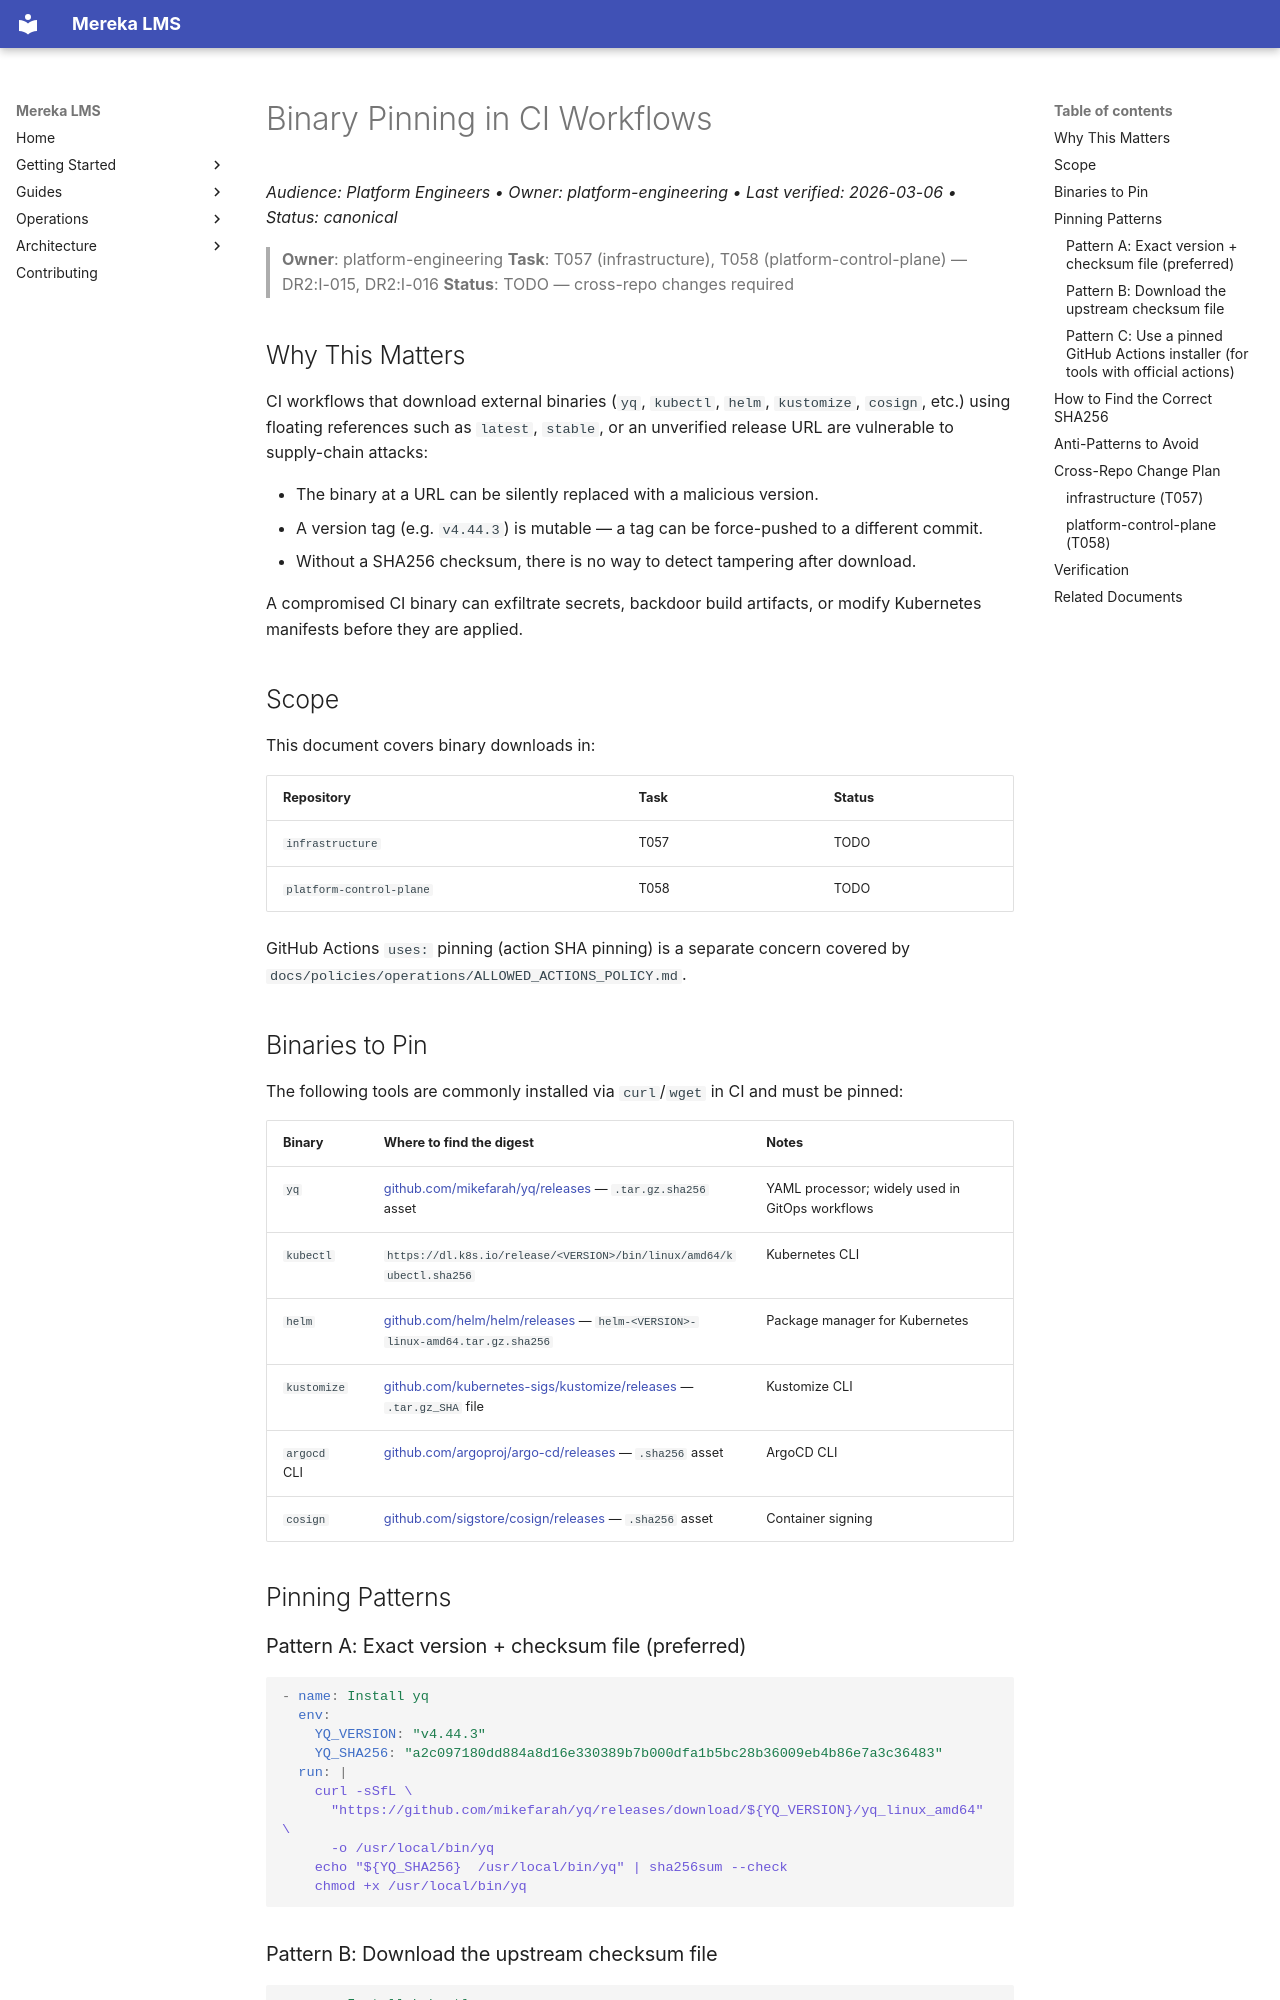

repository: lifeofgurpreet/mereka-lms-prototype · page: policies/operations/BINARY_PINNING/index.html · generator: mkdocs

# Binary Pinning in CI Workflows

_Audience: Platform Engineers • Owner: platform-engineering • Last verified: 2026-03-06 • Status: canonical_

> **Owner**: platform-engineering
> **Task**: T057 (infrastructure), T058 (platform-control-plane) — DR2:I-015, DR2:I-016
> **Status**: TODO — cross-repo changes required

## Why This Matters

CI workflows that download external binaries (`yq`, `kubectl`, `helm`, `kustomize`, `cosign`, etc.) using floating references such as `latest`, `stable`, or an unverified release URL are vulnerable to supply-chain attacks:

- The binary at a URL can be silently replaced with a malicious version.
- A version tag (e.g. `v4.44.3`) is mutable — a tag can be force-pushed to a different commit.
- Without a SHA256 checksum, there is no way to detect tampering after download.

A compromised CI binary can exfiltrate secrets, backdoor build artifacts, or modify Kubernetes manifests before they are applied.

## Scope

This document covers binary downloads in:

| Repository | Task | Status |
|------------|------|--------|
| `infrastructure` | T057 | TODO |
| `platform-control-plane` | T058 | TODO |

GitHub Actions `uses:` pinning (action SHA pinning) is a separate concern covered by `docs/policies/operations/ALLOWED_ACTIONS_POLICY.md`.

## Binaries to Pin

The following tools are commonly installed via `curl`/`wget` in CI and must be pinned:

| Binary | Where to find the digest | Notes |
|--------|--------------------------|-------|
| `yq` | [github.com/mikefarah/yq/releases](https://github.com/mikefarah/yq/releases) — `.tar.gz.sha256` asset | YAML processor; widely used in GitOps workflows |
| `kubectl` | `https://dl.k8s.io/release/<VERSION>/bin/linux/amd64/kubectl.sha256` | Kubernetes CLI |
| `helm` | [github.com/helm/helm/releases](https://github.com/helm/helm/releases) — `helm-<VERSION>-linux-amd64.tar.gz.sha256` | Package manager for Kubernetes |
| `kustomize` | [github.com/kubernetes-sigs/kustomize/releases](https://github.com/kubernetes-sigs/kustomize/releases) — `.tar.gz_SHA` file | Kustomize CLI |
| `argocd` CLI | [github.com/argoproj/argo-cd/releases](https://github.com/argoproj/argo-cd/releases) — `.sha256` asset | ArgoCD CLI |
| `cosign` | [github.com/sigstore/cosign/releases](https://github.com/sigstore/cosign/releases) — `.sha256` asset | Container signing |

## Pinning Patterns

### Pattern A: Exact version + checksum file (preferred)

```yaml
- name: Install yq
  env:
    YQ_VERSION: "v4.44.3"
    YQ_SHA256: "a2c097180dd884a8d16e330389b7b000dfa1b5bc28b36009eb4b86e7a3c36483"
  run: |
    curl -sSfL \
      "https://github.com/mikefarah/yq/releases/download/${YQ_VERSION}/yq_linux_amd64" \
      -o /usr/local/bin/yq
    echo "${YQ_SHA256}  /usr/local/bin/yq" | sha256sum --check
    chmod +x /usr/local/bin/yq
```
